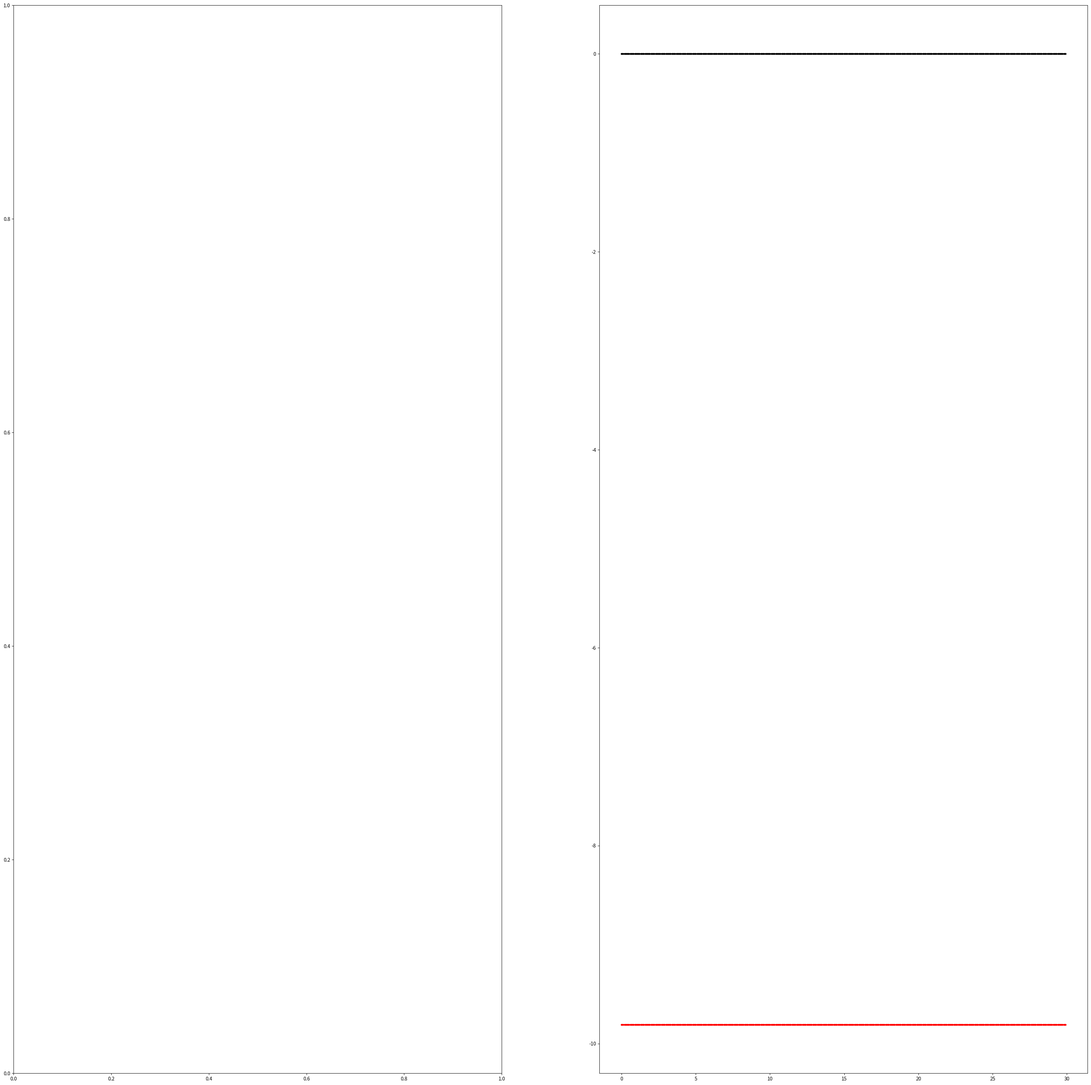

Generate this figure with matplotlib:
import numpy as np
import matplotlib.pyplot as plt
import matplotlib.animation as anim
from tqdm import tqdm

class Particle:
    
    def __init__(self, r0, v0, a0, t, m=1, radius=2., g = 9.81, Id=0):
        self.dt = t[1] - t[0]
        # Atributos instantaneos
        self.r = r0
        self.v = v0
        self.a = a0
        
        self.m = m
        self.radius = radius
        self.Id = Id
        self.g = 9.81
        self.p = self.m*self.v
        
        self.f = np.array([0,-self.m*self.g])
        
        self.R = np.zeros((len(t),len(r0)))
        self.V = np.zeros_like(self.R)
        self.A = np.zeros_like(self.R)
        
        self.F = np.zeros_like(self.R)
        
        self.P = np.zeros_like(self.R)
        # Fisica
        self.VEk = np.zeros(len(t))
        
    def Evolution(self,i):
        
        self.SetPosition(i)
        self.SetVelocity(i)
        
        self.a = self.f/self.m
        # Euler-Cromer
        self.v += self.dt*self.a
        self.r += self.dt*self.v
    # Setter
    def SetPosition(self,i):
        self.R[i] = self.r
    
    def SetVelocity(self,i):
        self.V[i] = self.v
        self.P[i] = self.m*self.v
        self.F[i] = self.f
        self.VEk[i] = 0.5*self.m*np.dot(self.v,self.v)
    
    # Getter
    def GetPosition(self,scale=1):
        return self.R[::scale]
    
    def GetVelocity(self,scale=1):
        return self.V[::scale]
    
    def GetForce(self,scale=1):
        return self.F[::scale]
 
    def GetMomentum(self,scale=1):
        return self.P[::scale]
    
    def GetKineticEnergy(self,scale=1):
        return self.VEk[::scale] 
    
    def CheckLimits(self):
        for i in range(2):
            
            if self.r[i] + self.radius > 20 and self.v[i] > 0.:
                self.v[i] = -(self.v[i]*0.9)
            elif self.r[i] - self.radius < -20 and self.v[i] < 0.:
                self.v[i] = -(self.v[i]*0.9)
                
def GetParticles(N,t):
    
    r0 = np.array([-15.,-10.])
    v0 = np.array([2.,0.])
    a0 = np.array([0.,0.])
    p0 = Particle(r0,v0,a0,t,m=1,radius=2,Id=0)
    return p0

def RunSimulation(t,Particles):
    for it in tqdm(range(len(t)), desc='Running simulation', unit=' Steps' ):
        Particles.Evolution(it)
        Particles.CheckLimits()

    return Particles


dt = 0.001
tmax = 30
t = np.arange(0,tmax,dt)
scale = 100
t1 = t[::scale]
part = GetParticles(1,t)
part = RunSimulation(t,part)

fig = plt.figure(figsize=(40,40))
ax = fig.add_subplot(121)
ax1 = fig.add_subplot(122)

def init():
    
    ax.clear()
    ax.set_xlim(-20,20)
    ax.set_ylim(-20,20)
    
def Update(i):
    
    init()
    ax.set_title(r't =  %.3f s' %(t1[i]))

    KE = 0. # Kinetic energy
     
    x = part.GetPosition(scale)[i,0]
    y = part.GetPosition(scale)[i,1]
        
    vx = part.GetVelocity(scale)[i,0]
    vy = part.GetVelocity(scale)[i,1]
        
    circle = plt.Circle( (x,y), part.radius, color='r', fill=False )
    ax.add_patch(circle)
        
    ax.arrow(x,y,vx,vy,color='k',head_width=0.5,length_includes_head=True)
        
KE = part.GetKineticEnergy(scale)
print(part.GetForce(scale)[:,0])
print(part.GetForce(scale)[:,1])
#ax1.set_title(r'Total kinetic Energy: {:.3f}'.format(KE))
#ax1.scatter(t1[:i], part.GetKineticEnergy(scale)[:i],color='k',marker='.')
ax1.scatter(t1, part.GetForce(scale)[:,0],color='k',marker='.')
ax1.scatter(t1, part.GetForce(scale)[:,1],color='r',marker='.')
        
Animation = anim.FuncAnimation(fig,Update,frames=len(t1),init_func=init)
plt.show()
